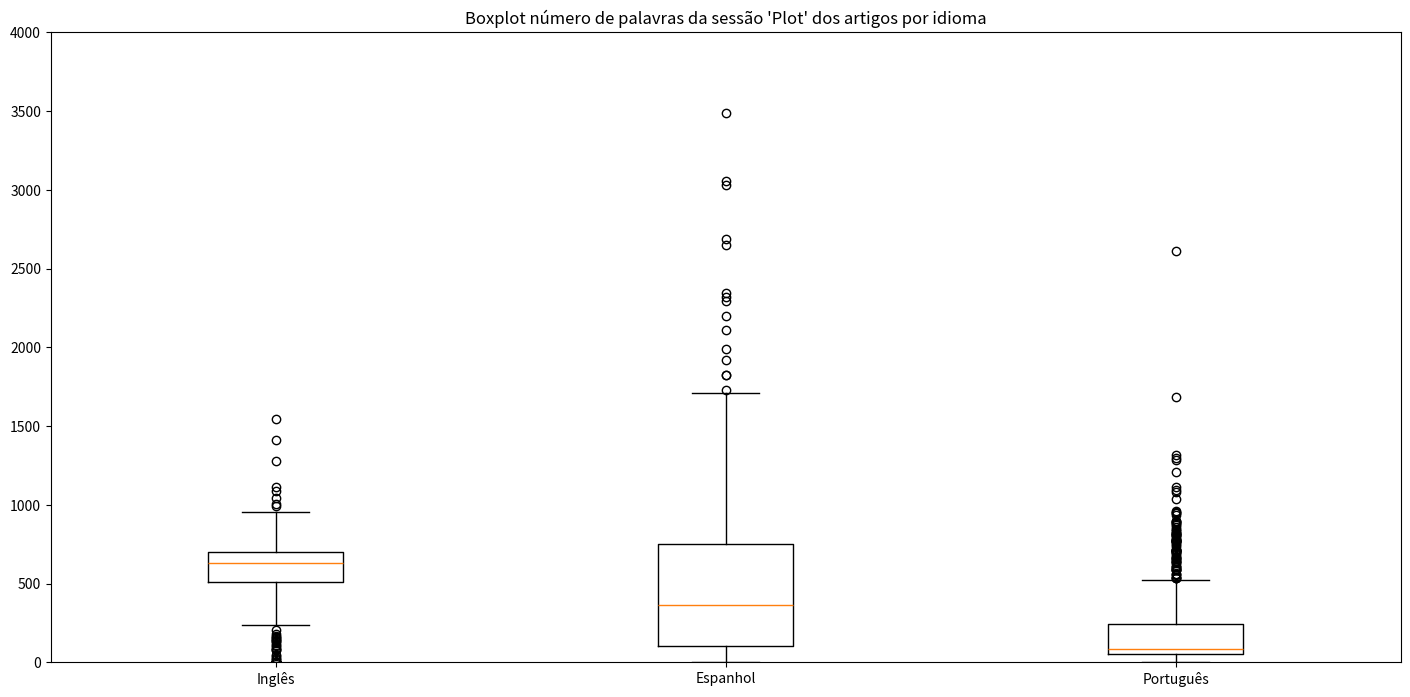

Python code for this plot:
import numpy as np
import matplotlib.pyplot as plt

# in_es = [(3, 0), (6, 0), (7, 0), (17, 0), (18, 0), (25, 0), (33, 4), (39, 1), (42, 0), (43, 1), (47, 2), (49, 1), (53, 4), (54, 2), (55, 0), (56, 0), (60, 4), (65, 0), (67, 2), (70, 0), (71, 1), (72, 0), (79, 0), (83, 2), (84, 2), (86, 4), (87, 6), (89, 0), (91, 1), (93, 2), (94, 1), (98, 1), (99, 0), (101, 5), (102, 1), (105, 0), (106, 1), (110, 1), (111, 2), (115, 0), (120, 0), (123, 3), (124, 1), (128, 0), (130, 0), (132, 2), (148, 0), (152, 7), (154, 0), (157, 0), (159, 1), (162, 0), (163, 1), (165, 1), (167, 0), (169, 1), (172, 2), (175, 1), (177, 5), (178, 1), (182, 0), (187, 0), (192, 4), (196, 0), (197, 0), (199, 0), (202, 3), (207, 0), (210, 0), (213, 0), (214, 0), (219, 0), (222, 0), (227, 5), (228, 0), (232, 6), (235, 1), (236, 0), (237, 1), (239, 0), (240, 1), (242, 0), (243, 2), (244, 0), (247, 2), (249, 1), (250, 0), (252, 0), (257, 6), (258, 0), (262, 0), (265, 1), (267, 0), (268, 4), (269, 1), (270, 0), (272, 6), (277, 0), (278, 3), (279, 2), (280, 0), (282, 0), (283, 3), (285, 1), (286, 5), (287, 3), (290, 3), (291, 1), (292, 3), (293, 0), (294, 0), (295, 1), (297, 3), (299, 2), (302, 2), (304, 0), (305, 7), (307, 3), (309, 0), (310, 5), (311, 1), (312, 0), (313, 4), (317, 0), (322, 2), (324, 1), (327, 4), (328, 0), (329, 0), (332, 3), (336, 0), (337, 0), (339, 0), (341, 1), (342, 2), (347, 2), (348, 1), (352, 5), (355, 2), (356, 4), (357, 0), (360, 0), (362, 0), (367, 9), (370, 2), (372, 0), (374, 3), (375, 1), (376, 1), (377, 2), (380, 1), (382, 0), (387, 0), (389, 1), (390, 1), (392, 4), (394, 1), (395, 2), (397, 3), (399, 1), (402, 4), (404, 0), (406, 0), (407, 3), (408, 1), (411, 0), (412, 0), (413, 0), (416, 1), (417, 0), (420, 1), (421, 0), (422, 4), (423, 1), (426, 0), (427, 3), (429, 0), (431, 5), (432, 0), (433, 1), (434, 1), (435, 1), (436, 4), (440, 0), (441, 5), (442, 0), (443, 1), (445, 1), (446, 6), (447, 0), (449, 1), (451, 4), (452, 1), (453, 1), (455, 4), (456, 1), (457, 3), (458, 1), (460, 0), (461, 2), (462, 3), (463, 0), (465, 5), (466, 1), (467, 0), (471, 2), (473, 1), (474, 0), (475, 0), (478, 2), (480, 0), (481, 3), (482, 0), (483, 3), (484, 2), (488, 1), (491, 1), (492, 2), (493, 0), (495, 0), (496, 0), (500, 3), (501, 0), (502, 1), (505, 1), (506, 0), (508, 0), (509, 1), (514, 0), (517, 4), (518, 0), (519, 0), (520, 0), (523, 1), (524, 1), (525, 1), (526, 0), (527, 0), (529, 0), (530, 0), (532, 0), (534, 0), (536, 0), (537, 0), (538, 0), (540, 0), (542, 1), (543, 3), (546, 0), (551, 0), (552, 0), (554, 0), (555, 0), (557, 1), (558, 0), (559, 1), (560, 0), (561, 2), (563, 1), (564, 1), (566, 1)]
# list_in_es = [item[1] for item in in_es]

# out_es = [(3, 1), (6, 1), (7, 1), (17, 1), (18, 3), (25, 1), (33, 0), (39, 1), (42, 2), (43, 0), (47, 2), (49, 0), (53, 1), (54, 2), (55, 1), (56, 1), (60, 1), (65, 1), (67, 3), (70, 1), (71, 0), (72, 2), (79, 4), (83, 2), (84, 0), (86, 0), (87, 0), (89, 6), (91, 0), (93, 1), (94, 0), (98, 0), (99, 1), (101, 7), (102, 0), (105, 2), (106, 0), (110, 1), (111, 1), (115, 2), (120, 1), (123, 0), (124, 0), (128, 3), (130, 1), (132, 0), (148, 1), (152, 0), (154, 3), (157, 1), (159, 0), (162, 1), (163, 1), (165, 0), (167, 1), (169, 0), (172, 1), (175, 0), (177, 1), (178, 0), (182, 1), (187, 1), (192, 0), (196, 2), (197, 4), (199, 1), (202, 0), (207, 2), (210, 1), (213, 1), (214, 1), (219, 1), (222, 1), (227, 2), (228, 1), (232, 0), (235, 0), (236, 2), (237, 1), (239, 1), (240, 0), (242, 1), (243, 0), (244, 1), (247, 0), (249, 0), (250, 1), (252, 2), (257, 0), (258, 2), (262, 4), (265, 0), (267, 2), (268, 2), (269, 1), (270, 1), (272, 2), (277, 3), (278, 0), (279, 1), (280, 3), (282, 2), (283, 1), (285, 1), (286, 0), (287, 1), (290, 5), (291, 0), (292, 2), (293, 1), (294, 1), (295, 0), (297, 2), (299, 1), (302, 2), (304, 1), (305, 0), (307, 3), (309, 1), (310, 4), (311, 0), (312, 1), (313, 4), (317, 1), (322, 1), (324, 0), (327, 2), (328, 3), (329, 1), (332, 1), (336, 1), (337, 2), (339, 1), (341, 0), (342, 1), (347, 2), (348, 2), (352, 1), (355, 1), (356, 0), (357, 2), (360, 1), (362, 1), (367, 3), (370, 0), (372, 3), (374, 0), (375, 0), (376, 5), (377, 1), (380, 1), (382, 1), (387, 2), (389, 0), (390, 0), (392, 1), (394, 1), (395, 4), (397, 2), (399, 1), (402, 3), (404, 1), (406, 1), (407, 1), (408, 0), (411, 3), (412, 1), (413, 1), (416, 0), (417, 3), (420, 2), (421, 1), (422, 0), (423, 0), (426, 4), (427, 0), (429, 1), (431, 5), (432, 1), (433, 0), (434, 0), (435, 0), (436, 2), (440, 1), (441, 3), (442, 1), (443, 0), (445, 0), (446, 3), (447, 2), (449, 1), (451, 3), (452, 0), (453, 3), (455, 4), (456, 2), (457, 3), (458, 1), (460, 1), (461, 0), (462, 1), (463, 3), (465, 4), (466, 0), (467, 2), (471, 0), (473, 1), (474, 1), (475, 3), (478, 1), (480, 2), (481, 4), (482, 1), (483, 3), (484, 2), (488, 0), (491, 1), (492, 2), (493, 1), (495, 1), (496, 3), (500, 1), (501, 1), (502, 0), (505, 0), (506, 1), (508, 2), (509, 0), (514, 2), (517, 0), (518, 2), (519, 1), (520, 3), (523, 1), (524, 0), (525, 1), (526, 1), (527, 1), (529, 2), (530, 1), (532, 1), (534, 2), (536, 6), (537, 1), (538, 2), (540, 1), (542, 0), (543, 0), (546, 1), (551, 2), (552, 1), (554, 4), (555, 2), (557, 2), (558, 1), (559, 0), (560, 1), (561, 0), (563, 0), (564, 3), (566, 0)]
# list_out_es = [item[1] for item in out_es]

# in_en = [(0, 3), (3, 4), (4, 0), (5, 0), (6, 1), (8, 5), (9, 2), (10, 0), (12, 1), (13, 5), (18, 8), (20, 1), (21, 2), (22, 0), (24, 0), (25, 0), (26, 3), (28, 1), (29, 0), (30, 2), (35, 0), (36, 8), (38, 2), (42, 1), (45, 3), (47, 0), (48, 4), (49, 1), (50, 2), (51, 1), (52, 0), (53, 4), (55, 1), (58, 0), (59, 1), (60, 2), (61, 1), (62, 0), (63, 2), (64, 6), (65, 1), (66, 1), (67, 2), (70, 1), (71, 2), (75, 1), (76, 3), (77, 1), (78, 1), (79, 1), (80, 0), (81, 0), (83, 0), (86, 4), (87, 3), (88, 1), (89, 1), (90, 29), (91, 1), (92, 1), (93, 1), (94, 7), (95, 2), (96, 0), (97, 2), (98, 14), (99, 2), (100, 6), (102, 2), (103, 6), (104, 2), (105, 1), (106, 1), (107, 1), (108, 1), (109, 1), (110, 0), (112, 17), (113, 1), (114, 1), (115, 3), (116, 8), (118, 1), (119, 1), (120, 1), (121, 1), (122, 1), (123, 2), (126, 3), (129, 8), (130, 2), (132, 1), (133, 2), (134, 1), (135, 0), (136, 2), (138, 0), (139, 3), (140, 2), (141, 3), (142, 1), (143, 1), (144, 1), (146, 0), (147, 2), (148, 1), (149, 6), (150, 2), (151, 0), (153, 1), (154, 0), (156, 1), (157, 1), (158, 1), (159, 2), (160, 0), (161, 1), (162, 5), (163, 0), (164, 0), (165, 1), (166, 1), (167, 2), (168, 8), (169, 1), (170, 10), (171, 0), (172, 0), (173, 2), (175, 2), (176, 3), (177, 5), (178, 3), (179, 3), (180, 1), (181, 3), (182, 1), (183, 4), (184, 2), (185, 2), (186, 1), (187, 0), (188, 3), (189, 1), (191, 0), (193, 3), (195, 2), (198, 0), (199, 1), (200, 3), (201, 2), (202, 3), (203, 8), (204, 2), (205, 0), (206, 1), (207, 3), (208, 3), (210, 0), (213, 12), (217, 2), (218, 5), (219, 3), (221, 1), (222, 0), (223, 4), (224, 0), (225, 2), (226, 0), (227, 0), (228, 16), (229, 3), (231, 3), (232, 3), (233, 1), (234, 1), (235, 5), (236, 2), (237, 0), (238, 7), (239, 11), (240, 3), (241, 5), (242, 0), (243, 9), (244, 5), (245, 0), (246, 1), (248, 6), (251, 1), (252, 0), (253, 1), (254, 6), (255, 0), (256, 3), (257, 0), (258, 3), (259, 4), (260, 3), (262, 4), (263, 1), (264, 0), (265, 7), (266, 1), (267, 5), (268, 3), (269, 4), (270, 1), (271, 3), (272, 5), (273, 5), (274, 2), (275, 1), (276, 2), (277, 0), (278, 26), (279, 6), (280, 1), (281, 1), (283, 2), (284, 5), (285, 0), (286, 0), (288, 9), (289, 2), (290, 7), (291, 1), (292, 2), (293, 0), (294, 3), (295, 2), (296, 8), (297, 10), (298, 5), (299, 0), (300, 1), (301, 3), (302, 14), (303, 5), (304, 0), (305, 5), (306, 15), (307, 5), (308, 3), (309, 3), (310, 4), (311, 4), (312, 1), (313, 1), (314, 3), (315, 8), (316, 1), (317, 1), (318, 3), (320, 7), (321, 12), (322, 1), (323, 4), (325, 2), (326, 6), (327, 4), (328, 3), (329, 11), (330, 0), (331, 1), (332, 1), (333, 5), (335, 1), (336, 1), (337, 2), (338, 3), (339, 4), (340, 2), (341, 3), (343, 3), (344, 5), (345, 0), (346, 0), (347, 1), (348, 7), (349, 2), (350, 5), (351, 3), (352, 1), (353, 5), (354, 1), (356, 0), (358, 4), (360, 2), (361, 0), (363, 2), (364, 6), (365, 1), (367, 3), (368, 6), (369, 0), (370, 1), (371, 4), (372, 9), (373, 8), (374, 5), (375, 2), (376, 1), (377, 0), (378, 6), (380, 2), (381, 1), (382, 1), (383, 0), (384, 2), (386, 3), (388, 5), (389, 3), (390, 10), (391, 2), (392, 3), (393, 3), (394, 2), (395, 1), (396, 2), (397, 2), (398, 3), (399, 3), (400, 2), (402, 0), (403, 28), (404, 2), (405, 3), (406, 3), (407, 7), (408, 5), (409, 1), (410, 2), (411, 14), (412, 1), (413, 2), (414, 1), (415, 1), (416, 3), (417, 4), (418, 5), (420, 6), (421, 2), (422, 2), (423, 4), (424, 2), (425, 4), (426, 4), (427, 9), (428, 3), (429, 3), (430, 1), (431, 4), (432, 3), (433, 11), (434, 1), (435, 0), (436, 2), (437, 0), (438, 1), (439, 0), (442, 4), (443, 4), (444, 3), (445, 1), (446, 4), (447, 6), (448, 2), (449, 2), (450, 1), (452, 4), (453, 1), (454, 2), (456, 7), (457, 6), (458, 0), (460, 2), (462, 12), (463, 15), (464, 0), (465, 1), (467, 4), (468, 1), (469, 4), (470, 0), (471, 0), (472, 4), (473, 2), (474, 3), (475, 1), (476, 0), (477, 10), (478, 5), (479, 3), (480, 0), (481, 7), (482, 2), (483, 0), (484, 0), (485, 3), (486, 2), (487, 2), (488, 1), (489, 0), (490, 0), (491, 8), (492, 1), (494, 5), (495, 0), (496, 3), (497, 2), (498, 2), (499, 5), (500, 2), (501, 0), (502, 1), (503, 7), (504, 0), (505, 0), (506, 1), (507, 2), (508, 3), (509, 3), (510, 2), (511, 3), (512, 1), (513, 2), (514, 2), (515, 1), (516, 3), (517, 2), (518, 2), (519, 1), (520, 2), (521, 1), (522, 1), (524, 7), (525, 1), (526, 1), (527, 1), (529, 1), (530, 4), (531, 1), (532, 1), (533, 6), (534, 1), (535, 2), (536, 3), (537, 3), (538, 2), (539, 0), (540, 4), (542, 4), (543, 0), (544, 0), (545, 0), (546, 2), (547, 7), (548, 1), (549, 1), (550, 7), (551, 1), (552, 1), (553, 1), (554, 4), (555, 0), (556, 0), (557, 0), (558, 1), (560, 0), (561, 0), (562, 0), (565, 1), (566, 2), (567, 2), (568, 1), (569, 0), (570, 4), (571, 0), (573, 3), (574, 1), (575, 2), (576, 7), (577, 4), (578, 2), (579, 3), (580, 1), (581, 0), (582, 4), (583, 0), (584, 3), (585, 1), (586, 0)]
# list_in_en = [item[1] for item in in_en]

# out_en = [(0, 1), (3, 1), (4, 1), (5, 1), (6, 0), (8, 6), (9, 1), (10, 2), (12, 0), (13, 3), (18, 1), (20, 0), (21, 1), (22, 1), (24, 2), (25, 1), (26, 1), (28, 0), (29, 1), (30, 1), (35, 1), (36, 1), (38, 1), (42, 0), (45, 1), (47, 1), (48, 4), (49, 1), (50, 0), (51, 3), (52, 1), (53, 1), (55, 0), (58, 1), (59, 0), (60, 4), (61, 1), (62, 1), (63, 2), (64, 3), (65, 1), (66, 4), (67, 0), (70, 1), (71, 3), (75, 1), (76, 8), (77, 0), (78, 0), (79, 3), (80, 2), (81, 1), (83, 1), (86, 1), (87, 1), (88, 2), (89, 1), (90, 11), (91, 2), (92, 2), (93, 3), (94, 7), (95, 1), (96, 1), (97, 1), (98, 1), (99, 2), (100, 1), (102, 1), (103, 2), (104, 1), (105, 1), (106, 1), (107, 2), (108, 0), (109, 3), (110, 3), (112, 16), (113, 2), (114, 0), (115, 5), (116, 0), (118, 0), (119, 0), (120, 1), (121, 0), (122, 0), (123, 2), (126, 2), (129, 6), (130, 0), (132, 0), (133, 1), (134, 0), (135, 2), (136, 1), (138, 2), (139, 0), (140, 14), (141, 2), (142, 0), (143, 0), (144, 3), (146, 2), (147, 1), (148, 2), (149, 1), (150, 2), (151, 6), (153, 1), (154, 1), (156, 0), (157, 0), (158, 0), (159, 3), (160, 1), (161, 1), (162, 3), (163, 1), (164, 1), (165, 0), (166, 0), (167, 1), (168, 6), (169, 2), (170, 8), (171, 1), (172, 1), (173, 0), (175, 2), (176, 3), (177, 3), (178, 8), (179, 1), (180, 1), (181, 2), (182, 2), (183, 1), (184, 3), (185, 1), (186, 4), (187, 4), (188, 0), (189, 0), (191, 4), (193, 2), (195, 0), (198, 4), (199, 0), (200, 1), (201, 1), (202, 13), (203, 0), (204, 3), (205, 1), (206, 1), (207, 0), (208, 5), (210, 1), (213, 8), (217, 0), (218, 3), (219, 1), (221, 2), (222, 2), (223, 2), (224, 1), (225, 3), (226, 2), (227, 1), (228, 6), (229, 2), (231, 2), (232, 0), (233, 2), (234, 0), (235, 5), (236, 4), (237, 1), (238, 0), (239, 0), (240, 5), (241, 2), (242, 1), (243, 5), (244, 4), (245, 1), (246, 0), (248, 1), (251, 6), (252, 1), (253, 1), (254, 3), (255, 1), (256, 1), (257, 3), (258, 11), (259, 5), (260, 3), (262, 0), (263, 0), (264, 1), (265, 2), (266, 2), (267, 4), (268, 2), (269, 3), (270, 6), (271, 3), (272, 4), (273, 2), (274, 2), (275, 0), (276, 0), (277, 3), (278, 10), (279, 1), (280, 0), (281, 0), (283, 1), (284, 3), (285, 4), (286, 9), (288, 4), (289, 3), (290, 1), (291, 0), (292, 2), (293, 4), (294, 3), (295, 3), (296, 9), (297, 9), (298, 3), (299, 10), (300, 0), (301, 4), (302, 4), (303, 7), (304, 3), (305, 0), (306, 16), (307, 1), (308, 13), (309, 4), (310, 2), (311, 1), (312, 2), (313, 0), (314, 3), (315, 8), (316, 0), (317, 0), (318, 0), (320, 1), (321, 6), (322, 0), (323, 4), (325, 3), (326, 10), (327, 6), (328, 3), (329, 7), (330, 1), (331, 1), (332, 0), (333, 1), (335, 1), (336, 2), (337, 4), (338, 7), (339, 2), (340, 5), (341, 2), (343, 0), (344, 3), (345, 1), (346, 2), (347, 0), (348, 4), (349, 0), (350, 4), (351, 0), (352, 3), (353, 3), (354, 1), (356, 1), (358, 2), (360, 3), (361, 4), (363, 6), (364, 4), (365, 1), (367, 1), (368, 6), (369, 1), (370, 1), (371, 3), (372, 7), (373, 4), (374, 6), (375, 3), (376, 6), (377, 2), (378, 6), (380, 1), (381, 3), (382, 0), (383, 3), (384, 3), (386, 1), (388, 5), (389, 0), (390, 17), (391, 4), (392, 8), (393, 5), (394, 6), (395, 0), (396, 0), (397, 4), (398, 3), (399, 0), (400, 6), (402, 1), (403, 13), (404, 4), (405, 4), (406, 1), (407, 3), (408, 5), (409, 1), (410, 2), (411, 11), (412, 3), (413, 9), (414, 0), (415, 1), (416, 1), (417, 2), (418, 2), (420, 1), (421, 1), (422, 2), (423, 5), (424, 2), (425, 12), (426, 4), (427, 5), (428, 6), (429, 2), (430, 0), (431, 3), (432, 3), (433, 7), (434, 0), (435, 2), (436, 2), (437, 1), (438, 3), (439, 2), (442, 8), (443, 7), (444, 0), (445, 1), (446, 0), (447, 4), (448, 1), (449, 0), (450, 1), (452, 11), (453, 1), (454, 1), (456, 15), (457, 6), (458, 2), (460, 0), (462, 10), (463, 9), (464, 2), (465, 6), (467, 6), (468, 0), (469, 5), (470, 3), (471, 2), (472, 3), (473, 5), (474, 6), (475, 0), (476, 2), (477, 6), (478, 5), (479, 2), (480, 1), (481, 3), (482, 0), (483, 2), (484, 2), (485, 0), (486, 1), (487, 1), (488, 0), (489, 3), (490, 4), (491, 4), (492, 0), (494, 4), (495, 4), (496, 3), (497, 4), (498, 2), (499, 2), (500, 6), (501, 1), (502, 2), (503, 7), (504, 1), (505, 1), (506, 0), (507, 4), (508, 4), (509, 13), (510, 1), (511, 5), (512, 6), (513, 0), (514, 1), (515, 1), (516, 3), (517, 3), (518, 2), (519, 0), (520, 0), (521, 3), (522, 4), (524, 4), (525, 0), (526, 0), (527, 3), (529, 3), (530, 8), (531, 0), (532, 1), (533, 3), (534, 9), (535, 3), (536, 6), (537, 0), (538, 3), (539, 2), (540, 2), (542, 1), (543, 3), (544, 1), (545, 3), (546, 2), (547, 2), (548, 1), (549, 0), (550, 8), (551, 1), (552, 9), (553, 5), (554, 8), (555, 2), (556, 1), (557, 2), (558, 7), (560, 1), (561, 3), (562, 2), (565, 0), (566, 0), (567, 5), (568, 3), (569, 4), (570, 4), (571, 4), (573, 2), (574, 1), (575, 3), (576, 7), (577, 12), (578, 3), (579, 3), (580, 1), (581, 3), (582, 16), (583, 15), (584, 3), (585, 2), (586, 1)]
# list_out_en = [item[1] for item in out_en]

# in_pt = [(0, 2), (3, 1), (8, 2), (10, 1), (12, 1), (13, 3), (14, 0), (18, 3), (20, 0), (25, 0), (28, 1), (35, 2), (41, 0), (47, 1), (48, 1), (49, 0), (50, 1), (58, 2), (59, 1), (63, 1), (65, 1), (67, 0), (69, 0), (71, 3), (74, 0), (78, 2), (80, 1), (82, 0), (86, 4), (87, 0), (88, 0), (89, 16), (90, 2), (91, 0), (93, 3), (94, 0), (96, 0), (97, 4), (99, 1), (100, 1), (101, 1), (102, 1), (103, 0), (105, 1), (110, 1), (111, 4), (112, 1), (113, 0), (114, 1), (118, 1), (124, 0), (125, 0), (128, 2), (130, 0), (132, 1), (135, 2), (137, 1), (140, 1), (141, 0), (142, 1), (143, 2), (146, 0), (148, 1), (149, 0), (150, 0), (151, 1), (158, 0), (159, 0), (160, 2), (161, 1), (162, 0), (166, 1), (167, 4), (169, 1), (175, 1), (177, 1), (178, 1), (183, 1), (184, 2), (185, 1), (187, 1), (192, 2), (201, 0), (202, 2), (203, 2), (207, 1), (212, 2), (216, 1), (217, 1), (222, 2), (224, 0), (227, 0), (228, 2), (230, 0), (232, 1), (234, 0), (237, 3), (238, 2), (239, 1), (240, 1), (242, 3), (250, 1), (253, 1), (255, 1), (256, 0), (257, 2), (258, 2), (259, 0), (262, 1), (265, 0), (266, 1), (271, 1), (272, 1), (273, 0), (277, 9), (278, 0), (279, 1), (282, 1), (283, 3), (287, 4), (288, 0), (289, 1), (292, 0), (293, 1), (295, 0), (297, 1), (301, 6), (302, 1), (303, 0), (305, 0), (306, 1), (307, 2), (308, 0), (313, 2), (314, 2), (317, 1), (319, 1), (320, 5), (322, 2), (325, 1), (326, 1), (327, 1), (328, 0), (337, 0), (342, 3), (344, 0), (346, 2), (347, 1), (349, 1), (351, 0), (362, 0), (363, 1), (364, 1), (367, 2), (369, 0), (370, 2), (371, 4), (372, 0), (373, 1), (375, 1), (377, 0), (382, 3), (387, 4), (389, 2), (390, 2), (391, 1), (392, 1), (393, 1), (394, 0), (398, 1), (402, 2), (406, 0), (407, 2), (410, 4), (411, 0), (412, 0), (413, 1), (414, 0), (415, 1), (416, 2), (417, 1), (420, 0), (421, 1), (423, 1), (425, 2), (426, 1), (427, 0), (430, 0), (431, 2), (432, 5), (441, 1), (442, 0), (445, 2), (446, 2), (447, 1), (449, 2), (450, 1), (451, 0), (453, 1), (455, 1), (456, 2), (457, 0), (458, 1), (461, 4), (462, 7), (466, 1), (468, 2), (470, 1), (471, 0), (472, 2), (473, 1), (475, 0), (476, 2), (477, 2), (478, 2), (480, 1), (482, 1), (484, 2), (490, 2), (493, 1), (495, 1), (496, 1), (497, 0), (498, 1), (502, 3), (503, 0), (506, 1), (513, 2), (514, 1), (516, 1), (517, 0), (520, 1), (523, 2), (524, 1), (526, 0), (529, 3), (530, 1), (531, 1), (534, 1), (535, 1), (536, 2), (537, 1), (538, 0), (541, 1), (542, 1), (543, 0), (544, 0), (547, 1), (549, 1), (551, 0), (552, 1), (553, 2), (554, 0), (556, 0), (561, 0), (566, 0), (570, 0), (575, 1), (576, 1), (577, 1), (578, 0), (581, 0)]
# list_in_pt = [item[1] for item in in_pt]

# out_pt = [(0, 1), (3, 1), (8, 0), (10, 0), (12, 0), (13, 0), (14, 1), (18, 1), (20, 1), (25, 1), (28, 0), (35, 0), (41, 1), (47, 0), (48, 1), (49, 1), (50, 0), (58, 0), (59, 0), (63, 0), (65, 0), (67, 3), (69, 1), (71, 0), (74, 1), (78, 1), (80, 0), (82, 1), (86, 1), (87, 1), (88, 1), (89, 12), (90, 2), (91, 1), (93, 0), (94, 2), (96, 1), (97, 1), (99, 0), (100, 1), (101, 0), (102, 0), (103, 1), (105, 1), (110, 0), (111, 0), (112, 0), (113, 1), (114, 5), (118, 0), (124, 1), (125, 2), (128, 0), (130, 1), (132, 1), (135, 0), (137, 1), (140, 0), (141, 1), (142, 1), (143, 0), (146, 1), (148, 0), (149, 1), (150, 4), (151, 0), (158, 4), (159, 1), (160, 0), (161, 0), (162, 1), (166, 0), (167, 7), (169, 0), (175, 1), (177, 0), (178, 0), (183, 0), (184, 0), (185, 1), (187, 0), (192, 0), (201, 1), (202, 0), (203, 0), (207, 1), (212, 4), (216, 0), (217, 0), (222, 1), (224, 1), (227, 5), (228, 0), (230, 1), (232, 0), (234, 1), (237, 0), (238, 0), (239, 0), (240, 1), (242, 2), (250, 0), (253, 0), (255, 0), (256, 1), (257, 0), (258, 5), (259, 2), (262, 0), (265, 1), (266, 0), (271, 0), (272, 1), (273, 1), (277, 9), (278, 1), (279, 0), (282, 0), (283, 0), (287, 2), (288, 1), (289, 0), (292, 1), (293, 0), (295, 5), (297, 1), (301, 0), (302, 0), (303, 2), (305, 4), (306, 0), (307, 0), (308, 1), (313, 0), (314, 7), (317, 0), (319, 1), (320, 3), (322, 0), (325, 2), (326, 0), (327, 0), (328, 4), (337, 1), (342, 0), (344, 1), (346, 0), (347, 2), (349, 0), (351, 1), (362, 4), (363, 0), (364, 1), (367, 0), (369, 1), (370, 0), (371, 0), (372, 2), (373, 6), (375, 0), (377, 5), (382, 2), (387, 1), (389, 4), (390, 0), (391, 8), (392, 0), (393, 3), (394, 2), (398, 0), (402, 4), (406, 1), (407, 0), (410, 0), (411, 1), (412, 7), (413, 0), (414, 1), (415, 0), (416, 0), (417, 1), (420, 1), (421, 0), (423, 0), (425, 0), (426, 0), (427, 2), (430, 2), (431, 0), (432, 1), (441, 0), (442, 1), (445, 0), (446, 0), (447, 0), (449, 0), (450, 0), (451, 2), (453, 0), (455, 0), (456, 0), (457, 3), (458, 0), (461, 0), (462, 1), (466, 0), (468, 3), (470, 0), (471, 13), (472, 2), (473, 1), (475, 1), (476, 0), (477, 6), (478, 0), (480, 2), (482, 0), (484, 0), (490, 2), (493, 2), (495, 1), (496, 2), (497, 1), (498, 0), (502, 1), (503, 1), (506, 3), (513, 0), (514, 0), (516, 0), (517, 1), (520, 0), (523, 2), (524, 0), (526, 4), (529, 6), (530, 0), (531, 0), (534, 1), (535, 7), (536, 0), (537, 0), (538, 1), (541, 0), (542, 1), (543, 1), (544, 6), (547, 1), (549, 5), (551, 7), (552, 0), (553, 3), (554, 1), (556, 2), (561, 2), (566, 1), (570, 1), (575, 3), (576, 1), (577, 1), (578, 3), (581, 1)]
# list_out_pt = [item[1] for item in out_pt]

length_articles_english = [6629, 2556, 2496, 2134, 19930, 6869, 2069, 5375, 2963, 2705, 1810, 7558, 5752, 6408, 1929, 2776, 4251, 5023, 874, 6026, 2626, 4710, 3102, 2234, 1581, 1590, 1601, 2791, 3842, 2578, 4276, 3712, 2085, 3148, 5121, 5464, 3802, 3140, 7195, 2579, 6494, 3649, 1411, 4530, 2153, 3375, 11270, 3727, 6649, 2776, 2790, 1061, 2450, 4473, 4111, 1377, 4928, 3704, 8522, 10336, 5692, 4250, 10707, 2234, 1624, 3687, 3038, 2774, 2971, 7372, 5224, 2084, 6449, 1900, 3221, 3579, 2908, 8289, 5221, 2415, 2673, 7159, 3833, 1679, 3076, 3099, 1813, 3992, 1965, 7575, 5767, 1330, 8736, 6693, 5391, 4517, 15137, 5462, 10612, 4567, 4602, 3687, 4159, 8210, 2849, 9886, 6383, 2737, 2597, 3043, 1643, 7436, 2802, 2818, 1478, 10011, 3569, 4914, 3447, 4875, 1487, 2010, 9131, 2627, 1629, 3240, 3283, 3298, 1859, 7109, 7528, 955, 2846, 2361, 2845, 2069, 2755, 4224, 3229, 3130, 3169, 7298, 4425, 2319, 6205, 2665, 4877, 3279, 3164, 5329, 2655, 4371, 8424, 5133, 3370, 5096, 2753, 3988, 3603, 4213, 3032, 3318, 1648, 1116, 6178, 4368, 12160, 3584, 1296, 13247, 2691, 4057, 1468, 2567, 3586, 4847, 4479, 4620, 2429, 1751, 2189, 3201, 2944, 1925, 3246, 4673, 5908, 3275, 3207, 4618, 2838, 1056, 4160, 3304, 880, 3215, 10475, 3567, 6313, 3260, 5139, 1919, 9771, 4312, 3990, 2900, 9001, 1203, 1694, 1625, 7328, 3092, 11724, 3950, 4128, 3201, 8596, 2007, 20379, 2399, 6520, 2833, 6400, 9647, 6441, 3353, 4269, 1278, 5288, 7223, 1584, 3877, 2102, 11610, 3796, 7484, 5123, 1864, 4038, 2025, 16059, 4912, 3618, 4127, 2165, 1481, 2390, 2504, 5374, 2020, 3206, 2017, 2978, 9662, 11510, 11946, 3618, 4719, 2064, 1875, 4230, 2975, 3326, 3216, 2704, 5226, 6160, 2535, 5391, 6271, 2101, 3057, 5912, 3197, 3297, 5673, 1528, 2323, 2366, 3167, 5115, 2250, 4775, 3888, 1373, 17704, 2117, 5369, 8943, 4140, 7252, 2087, 16137, 6414, 2801, 5230, 2266, 4067, 2712, 3017, 2093, 9095, 2224, 5085, 4440, 9450, 3737, 2907, 3499, 3164, 5579, 2395, 3083, 8012, 2556, 3107, 5794, 3028, 4403, 6911, 11278, 3629, 4130, 1641, 4434, 2029, 3850, 2081, 5445, 4065, 8089, 3514, 4661, 4093, 3892, 4121, 3680, 1464, 4009, 5430, 8289, 3045, 2499, 3051, 1590, 3077, 4462, 10852, 1635, 7603, 2014, 2637, 10035, 2111, 2136, 9269, 3022, 3007, 8833, 3049, 3927, 2941, 9583, 3206, 5721, 5530, 2085, 5852, 3859, 2581, 1105, 3995, 2459, 3639, 4606, 6670, 4749, 1276, 15116, 2498, 5541, 2756, 4821, 7786, 4041, 5517, 5563, 22057, 4743, 2628, 5583, 5459, 4791, 13710, 1417, 10137, 7494, 2000, 6883, 15380, 8918, 3246, 1901, 3649, 3252, 4320, 1819, 5973, 4045, 3500, 3407, 6345, 2794, 2278, 5402, 5135, 3738, 3773, 2922, 2803, 12291, 4882, 4049, 4756, 2235, 1699, 4321, 5214, 7991, 10677, 1294, 6444, 4982, 5620, 4158, 3071, 2204, 4497, 4277, 7101, 2617, 2585, 3409, 4682, 2017, 5911, 1225, 3758, 2164, 1668, 3307, 2875, 4350, 625, 4164, 1926, 2916, 7042, 5459, 9221, 3226, 954, 2201, 4988, 5043, 3684, 5258, 14996, 14699, 2667, 3484, 11322, 4106, 6321, 1413, 1984, 1409, 2684, 2111, 5242, 3849, 8382, 2620, 3824, 5984, 6467, 6634, 13661, 6814, 2740, 6908, 1036, 1041, 8154, 1935, 1794, 7690, 3020, 7272, 6877, 6771, 1497, 4727, 8307, 6388, 11361, 2896, 3390, 5920, 3142, 2429, 5066, 2435, 3775, 2507, 5016, 3340, 6436, 1094, 7528, 6716, 5019, 6075, 2844, 2614, 2079, 961, 2256, 4088, 3145, 1618, 3981, 1893, 7886, 1584, 3419, 3497, 6987, 9221, 5113, 2437, 2529, 2748, 2606, 1562, 10776, 4529, 3344, 1539, 5220, 12435, 6547, 9671, 10131, 3304, 2270, 3302, 4480, 2134, 2265, 2156, 6660, 3071, 2039, 3819, 8272, 5528, 12269, 2000, 1658, 5310, 939, 561, 2178, 4066, 1143, 3015, 2375, 3410, 1787, 10908, 3591, 6805, 2643, 5275, 3633, 2361]
length_articles_portuguese = [850, 1073, 719, 1914, 1087, 1135, 6071, 421, 1769, 1579, 4775, 822, 1206, 2335, 559, 2491, 787, 2180, 464, 595, 1386, 509, 1307, 969, 1275, 545, 1669, 669, 2718, 628, 379, 580, 423, 2621, 805, 1182, 299, 454, 1047, 448, 501, 1136, 775, 261, 812, 15731, 3619, 565, 592, 376, 9376, 949, 549, 2064, 554, 1467, 681, 311, 2706, 1092, 1186, 884, 452, 1067, 411, 529, 828, 918, 2169, 2682, 1467, 774, 703, 528, 3764, 618, 917, 485, 409, 422, 361, 696, 1499, 1151, 488, 1345, 1039, 640, 374, 3631, 842, 3620, 1153, 719, 10567, 4005, 5267, 1431, 505, 3371, 393, 1478, 497, 1602, 5510, 1205, 836, 541, 4262, 1343, 552, 1619, 2297, 893, 15087, 2383, 1370, 761, 6513, 435, 523, 215, 580, 720, 1929, 925, 604, 460, 981, 358, 1769, 1361, 551, 929, 2046, 1848, 536, 368, 716, 3850, 870, 784, 318, 3313, 7822, 425, 526, 1319, 527, 1143, 1944, 581, 553, 319, 547, 603, 698, 5896, 375, 4934, 1771, 506, 913, 408, 662, 752, 546, 2091, 756, 508, 552, 313, 1060, 695, 207, 9911, 3449, 812, 948, 778, 560, 305, 653, 3022, 2693, 232, 759, 3494, 616, 997, 3021, 570, 358, 740, 650, 810, 859, 544, 637, 347, 815, 501, 4183, 927, 1009, 546, 1125, 295, 878, 220, 4971, 552, 311, 1003, 907, 1355, 664, 3912, 2607, 2879, 12610, 609, 1758, 2195, 1262, 3378, 3038, 2251, 501, 3998, 1286, 459, 413, 2972, 1317, 2565, 631, 2513, 717, 7766, 551, 1121, 1283, 452, 405, 1597, 814, 486, 419, 400, 380, 1246, 265, 1413, 3108, 853, 5422, 378, 503, 485, 349, 393, 1388, 9002, 4109, 1080, 1655, 1508, 1153, 445, 596, 422, 1891, 329, 470, 2099, 569, 2329, 786, 412, 890, 11848, 893, 437, 4290, 569, 347, 1774, 326, 494, 546, 556, 480, 2274, 16901, 8419, 463, 482, 851, 953, 1175, 4170, 851, 454, 375, 680, 230, 1113, 9779, 580, 328, 2505, 2663, 304, 1216, 1266, 1310, 745, 2045, 1313, 3239, 503, 492, 1287, 794, 853, 1519, 2608, 514, 2050, 1455, 1037, 408, 1432, 447, 558, 2387, 605, 684, 1332, 154, 1144, 1159, 1281, 6962, 251, 1083, 1294, 840, 479, 608, 779, 815, 3999, 659, 442, 1416, 297, 4381, 2734, 3826, 371, 603, 2170, 1632, 2153, 602, 176, 1084, 1505, 610, 205, 473, 859, 397, 620, 868, 715, 3340, 1220, 740, 1294, 1922, 1049, 5756, 275, 882, 8765, 1177, 385, 568, 1352, 619, 4094, 3755, 539, 694, 559, 846, 410, 1441, 2388, 570, 481, 766, 7832, 1035, 1351, 8628, 2661, 1308, 727, 600, 1803, 342, 705, 537, 912, 435, 237, 1491, 1523, 729, 584, 1219, 873, 1263, 2674, 3421, 857, 1269, 2535, 1310, 937, 1958, 287, 555, 283, 806, 3597, 434, 6879, 309, 710, 690, 269, 1282, 1124, 541, 355, 392, 7265, 916, 4820, 327, 1601, 435, 239, 478, 1460, 1073, 1361, 616, 1030, 400, 13728, 3813, 907, 3852, 637, 646, 803, 776, 557, 1267, 2953, 11392, 2796, 861, 575, 1278, 585, 326, 1660, 1007, 4221, 705, 462, 1330, 1037, 1665, 540, 826, 3167, 1090, 1304, 1593, 579, 2103, 4245, 1958, 371, 559, 1157, 422, 1471, 293, 1846, 481, 2723, 832, 2827, 482, 325, 3473, 1249, 233, 2286, 432, 833, 2011, 405, 248, 250, 1659, 423, 183, 361, 1317, 4471, 110, 459, 470, 3519, 399, 707, 1352, 604, 528, 2654, 750, 1415, 436, 885, 584, 1508, 2234, 976, 211, 658, 318, 616, 677, 3311, 803, 1024, 2560, 3883, 925, 5449, 433, 662, 888, 2603, 1828, 532, 2850, 865, 3124, 1348, 356, 4164, 654, 926, 362, 2599, 1305, 1499, 1558, 686, 283, 454, 705, 1167, 1858, 247, 554]
length_articles_spanish = [1127, 551, 1188, 684, 773, 7834, 4016, 203, 981, 3290, 263, 1951, 819, 8105, 1850, 268, 905, 734, 1326, 1751, 992, 269, 2047, 5334, 515, 2719, 1320, 1575, 957, 678, 1507, 2351, 1044, 949, 674, 4837, 1147, 282, 770, 3928, 404, 515, 656, 2253, 840, 1997, 460, 3927, 1719, 878, 4220, 593, 1247, 8260, 11270, 522, 6950, 659, 1402, 483, 256, 1111, 2893, 223, 340, 915, 2702, 376, 417, 1449, 2653, 467, 2608, 247, 1589, 596, 252, 1436, 980, 1579, 813, 604, 453, 2014, 395, 1364, 601, 2913, 990, 2064, 1889, 3512, 704, 607, 377, 3778, 460, 2475, 191, 1822, 2394, 1619, 2075, 2893, 1728, 3370, 958, 2260, 4282, 1775, 1525, 557, 516, 2989, 12430, 1038, 2952, 763, 1729, 531, 578, 393, 241, 1513, 9131, 2016, 2104, 11066, 2451, 2882, 2398, 4807, 2745, 507, 316, 1096, 355, 771, 781, 1878, 3123, 1754, 400, 3207, 1162, 755, 502, 1481, 1289, 1036, 643, 3918, 756, 4229, 576, 542, 505, 216, 1463, 827, 1383, 3912, 2349, 960, 2265, 887, 809, 1188, 5584, 2228, 1256, 2124, 1387, 336, 1370, 235, 2734, 752, 1850, 4225, 1659, 502, 2075, 6967, 736, 351, 6246, 776, 732, 2159, 333, 760, 1231, 1107, 440, 403, 5572, 1262, 477, 1629, 4973, 1712, 2528, 699, 839, 2263, 885, 2981, 1542, 361, 10528, 876, 425, 1380, 1693, 2874, 343, 1519, 1285, 309, 5941, 487, 6406, 16572, 3017, 999, 713, 2101, 1604, 815, 770, 1712, 3769, 649, 717, 1361, 357, 4780, 537, 944, 1880, 1154, 11655, 1610, 1348, 1216, 905, 1171, 1398, 5185, 945, 2255, 470, 1362, 2982, 3770, 5884, 200, 3735, 1390, 397, 1071, 3496, 322, 798, 5830, 1540, 330, 570, 1964, 1546, 2441, 424, 493, 232, 2182, 1648, 582, 2667, 388, 1480, 608, 12695, 1679, 9524, 397, 392, 462, 709, 742, 4834, 378, 1104, 1960, 959, 322, 1833, 978, 1735, 1120, 812, 2621, 606, 3370, 1542, 515, 747, 426, 424, 3662, 1908, 968, 4189, 2086, 2739, 1311, 1052, 1926, 1745, 877, 1188, 697, 1305, 424, 699, 864, 370, 601, 2213, 4337, 1125, 1023, 1659, 3817, 3218, 1196, 4610, 4037, 1160, 1489, 3972, 504, 1841, 9373, 19587, 1568, 1141, 537, 1473, 297, 7732, 6164, 2149, 4917, 271, 1836, 1477, 3498, 915, 1456, 1251, 444, 330, 8007, 1864, 333, 191, 394, 1455, 930, 1461, 2495, 2222, 573, 6356, 595, 1894, 2963, 6466, 2013, 1152, 1226, 947, 774, 737, 373, 578, 1984, 2355, 1524, 2699, 2974, 3118, 347, 2274, 2376, 2800, 1596, 1063, 8679, 1265, 2313, 1582, 7750, 498, 2082, 316, 1148, 547, 216, 6649, 1, 396, 702, 1502, 292, 2543, 1622, 1297, 481, 378, 1143, 2982, 1322, 340, 1006, 934, 1084, 746, 3798, 2091, 2146, 394, 788, 4045, 1205, 558, 7318, 1072, 955, 1171, 793, 2445, 1491, 1313, 1020, 1247, 4007, 1960, 346, 1681, 1344, 522, 200, 376, 3734, 1365, 228, 1788, 1085, 5854, 652, 3008, 3274, 402, 342, 2391, 1920, 6752, 544, 2057, 423, 633, 1287, 1391, 1002, 570, 1332, 5692, 164, 480, 404, 298, 1714, 2741, 1163, 3989, 2193, 6373, 5861, 755, 657, 444, 1491, 524, 2122, 1370, 438, 684, 1433, 511, 256, 2953, 1530, 2194, 1169, 688, 1166, 476, 7111, 5336, 1049, 1885, 894, 3659, 2794, 2484, 683, 1790, 453, 2225, 3986, 4006, 9412, 1092, 1505, 1682, 961, 825, 1131, 712, 506, 5420, 2554, 2765, 10081, 2726, 16564, 1065, 1706, 3736, 394, 2261, 1846, 767, 387, 402, 3649, 1029, 3539, 4767, 3976, 1078, 528, 1641, 316, 598, 705, 1946, 10377, 2110, 1507, 623, 2383, 6894, 1588, 1527, 627, 897, 12104, 467, 1200]

length_plots_english = [627, 673, 439, 700, 667, 470, 1, 1, 586, 700, 575, 657, 681, 527, 848, 669, 596, 645, 49, 903, 705, 625, 558, 831, 396, 635, 682, 89, 699, 615, 654, 705, 554, 467, 991, 17, 686, 686, 631, 423, 893, 518, 568, 699, 701, 610, 710, 675, 567, 1, 926, 537, 153, 648, 941, 657, 450, 642, 677, 692, 676, 669, 617, 673, 638, 365, 326, 395, 637, 475, 695, 633, 703, 558, 748, 706, 538, 686, 293, 607, 699, 411, 720, 572, 553, 632, 642, 625, 611, 609, 957, 677, 599, 384, 548, 615, 667, 452, 564, 741, 714, 400, 757, 495, 662, 666, 559, 706, 714, 649, 448, 693, 441, 571, 590, 432, 649, 606, 940, 606, 690, 683, 352, 628, 727, 586, 517, 569, 715, 761, 488, 707, 633, 159, 394, 564, 493, 483, 613, 940, 547, 488, 431, 681, 897, 692, 355, 681, 690, 599, 854, 290, 499, 611, 940, 1, 579, 440, 489, 560, 712, 558, 579, 698, 399, 680, 702, 656, 764, 297, 579, 854, 683, 383, 502, 476, 670, 647, 709, 791, 551, 732, 625, 433, 601, 612, 715, 567, 716, 773, 562, 695, 357, 30, 629, 487, 180, 604, 1, 309, 554, 626, 687, 497, 684, 593, 78, 418, 659, 84, 640, 412, 647, 253, 715, 798, 697, 351, 625, 666, 633, 660, 654, 477, 650, 700, 611, 563, 655, 276, 675, 701, 101, 874, 669, 478, 560, 704, 1, 492, 654, 594, 675, 418, 438, 490, 459, 520, 376, 676, 751, 782, 410, 512, 454, 700, 670, 574, 881, 619, 132, 730, 348, 606, 746, 441, 749, 765, 603, 759, 738, 614, 634, 939, 697, 609, 687, 704, 679, 306, 551, 683, 583, 550, 417, 682, 604, 698, 673, 665, 687, 571, 564, 700, 545, 590, 455, 706, 237, 527, 626, 723, 760, 792, 678, 729, 566, 685, 745, 537, 825, 685, 868, 415, 509, 526, 619, 703, 567, 638, 781, 632, 704, 140, 678, 598, 596, 1006, 743, 661, 534, 644, 562, 631, 647, 689, 492, 453, 302, 804, 634, 549, 918, 727, 359, 476, 477, 754, 776, 494, 800, 798, 1409, 1089, 501, 634, 696, 698, 649, 658, 709, 728, 534, 761, 849, 830, 619, 690, 618, 1, 638, 391, 653, 665, 700, 653, 549, 465, 252, 536, 428, 879, 456, 1, 674, 645, 688, 474, 603, 555, 1277, 614, 642, 656, 695, 79, 654, 798, 628, 585, 553, 685, 569, 700, 608, 693, 643, 526, 674, 22, 772, 451, 427, 442, 385, 690, 696, 669, 713, 694, 664, 635, 700, 617, 693, 505, 623, 516, 519, 661, 767, 728, 753, 711, 659, 461, 729, 614, 745, 698, 516, 539, 645, 267, 665, 270, 292, 779, 338, 603, 713, 663, 1, 632, 150, 631, 719, 689, 855, 674, 531, 642, 631, 642, 721, 477, 1, 783, 907, 689, 510, 610, 467, 408, 517, 447, 692, 477, 844, 633, 715, 315, 898, 613, 646, 613, 699, 722, 331, 111, 684, 683, 414, 699, 1, 562, 788, 446, 630, 682, 688, 558, 707, 491, 798, 202, 444, 724, 492, 540, 668, 599, 658, 678, 636, 239, 704, 399, 694, 677, 586, 169, 769, 638, 1111, 618, 485, 459, 326, 1, 695, 535, 910, 783, 800, 567, 440, 661, 478, 393, 777, 681, 748, 572, 318, 623, 641, 621, 667, 572, 596, 627, 445, 717, 404, 711, 418, 565, 759, 704, 683, 659, 828, 643, 575, 586, 760, 41, 136, 713, 693, 122, 1542, 700, 398, 779, 658, 1041, 699, 747, 728, 660, 367]
length_plots_portuguese = [155, 58, 29, 389, 319, 294, 950, 16, 263, 63, 823, 77, 711, 149, 50, 505, 59, 634, 52, 148, 187, 76, 66, 52, 268, 42, 698, 33, 425, 302, 77, 32, 81, 107, 59, 89, 32, 24, 170, 83, 95, 7, 129, 215, 117, 776, 89, 58, 68, 76, 119, 59, 55, 21, 558, 14, 73, 86, 68, 64, 49, 130, 710, 586, 64, 59, 588, 60, 51, 66, 43, 125, 82, 49, 227, 35, 77, 55, 637, 54, 897, 104, 311, 892, 1317, 269, 91, 90, 698, 43, 136, 147, 59, 892, 491, 35, 1207, 50, 163, 138, 1, 646, 731, 132, 775, 39, 50, 37, 68, 64, 26, 250, 20, 101, 165, 69, 534, 495, 52, 60, 146, 124, 963, 84, 55, 49, 121, 120, 716, 74, 83, 78, 205, 51, 41, 106, 26, 110, 78, 41, 664, 96, 104, 76, 185, 81, 78, 100, 819, 104, 6, 119, 218, 90, 878, 1685, 49, 186, 49, 71, 61, 689, 83, 37, 57, 1, 53, 71, 113, 53, 81, 65, 106, 38, 16, 68, 80, 71, 670, 159, 58, 68, 179, 24, 82, 103, 848, 63, 64, 38, 64, 431, 104, 861, 127, 133, 604, 35, 377, 36, 311, 29, 1, 66, 2612, 538, 36, 115, 762, 36, 589, 48, 181, 116, 673, 47, 83, 43, 129, 237, 10, 51, 47, 412, 16, 56, 644, 276, 766, 108, 72, 60, 44, 156, 33, 716, 708, 70, 783, 36, 362, 86, 79, 34, 40, 105, 707, 178, 524, 27, 40, 822, 73, 114, 562, 170, 27, 816, 40, 57, 168, 158, 1, 706, 66, 144, 30, 84, 28, 146, 90, 122, 84, 77, 404, 185, 544, 508, 73, 210, 28, 1284, 344, 602, 73, 767, 192, 68, 808, 54, 198, 60, 36, 9, 129, 44, 34, 69, 118, 28, 29, 25, 67, 616, 883, 73, 243, 144, 104, 126, 117, 190, 58, 418, 810, 594, 101, 65, 595, 79, 778, 745, 35, 44, 56, 770, 54, 114, 90, 49, 48, 195, 66, 34, 66, 72, 100, 77, 46, 40, 208, 661, 179, 55, 29, 872, 39, 42, 105, 28, 20, 50, 535, 48, 34, 45, 50, 716, 64, 22, 113, 957, 46, 839, 769, 489, 404, 54, 81, 29, 53, 38, 38, 47, 63, 67, 225, 121, 790, 50, 99, 176, 1115, 44, 801, 102, 90, 62, 753, 26, 630, 56, 104, 81, 26, 102, 147, 56, 836, 52, 653, 135, 56, 653, 30, 134, 47, 60, 59, 505, 810, 83, 1298, 70, 303, 77, 212, 414, 201, 517, 67, 45, 104, 86, 38, 162, 71, 896, 60, 86, 66, 217, 206, 37, 152, 371, 79, 235, 91, 221, 110, 49, 231, 53, 385, 33, 467, 22, 212, 78, 34, 26, 602, 231, 30, 89, 257, 63, 63, 50, 18, 60, 28, 228, 525, 76, 33, 945, 22, 123, 37, 463, 54, 343, 112, 52, 54, 78, 103, 60, 17, 129, 30, 79, 694, 334, 937, 404, 1095, 161, 65, 155, 80, 555, 155, 19, 1034, 448, 38, 1082, 143, 69, 773, 342, 198, 24, 16, 63, 62, 129, 40, 21, 85]
length_plots_spanish = [460, 225, 243, 291, 235, 1, 682, 36, 296, 999, 802, 105, 1, 1128, 81, 581, 289, 628, 91, 345, 426, 2317, 21, 1709, 390, 687, 87, 98, 260, 1238, 515, 222, 39, 1448, 108, 42, 59, 994, 72, 56, 1214, 149, 766, 108, 1460, 766, 444, 437, 322, 704, 767, 908, 148, 854, 276, 434, 64, 46, 732, 161, 42, 25, 94, 639, 101, 223, 275, 1039, 35, 668, 42, 696, 112, 191, 302, 211, 66, 159, 319, 22, 635, 272, 810, 209, 990, 546, 923, 74, 56, 54, 767, 95, 678, 38, 809, 220, 604, 734, 604, 817, 1227, 1823, 72, 565, 796, 574, 672, 41, 228, 908, 1100, 379, 1203, 84, 40, 144, 234, 513, 38, 899, 158, 403, 1117, 78, 844, 1053, 2110, 1017, 157, 306, 88, 315, 39, 815, 1476, 287, 131, 1059, 176, 43, 80, 765, 422, 87, 66, 748, 337, 1094, 52, 136, 470, 343, 754, 1703, 634, 150, 364, 131, 240, 157, 1098, 384, 767, 1108, 385, 48, 219, 41, 1010, 1729, 295, 86, 726, 1043, 95, 68, 539, 482, 88, 721, 72, 837, 50, 96, 95, 1172, 555, 323, 38, 925, 891, 42, 99, 697, 704, 481, 1423, 73, 21, 247, 169, 1163, 606, 107, 515, 2652, 555, 822, 39, 134, 716, 556, 350, 261, 1192, 1167, 137, 186, 575, 53, 1454, 114, 189, 904, 661, 979, 714, 783, 630, 384, 571, 1, 1007, 427, 142, 129, 925, 500, 1492, 1543, 1922, 483, 95, 275, 127, 96, 718, 677, 129, 892, 693, 973, 129, 61, 56, 42, 893, 2201, 150, 547, 175, 1241, 711, 1, 78, 38, 283, 287, 672, 46, 241, 724, 198, 37, 404, 258, 54, 70, 158, 848, 57, 1004, 295, 71, 34, 47, 40, 925, 994, 381, 862, 116, 159, 706, 568, 568, 919, 258, 253, 50, 512, 695, 99, 16, 72, 759, 803, 153, 195, 441, 73, 619, 83, 2687, 7, 103, 753, 714, 696, 2345, 1, 471, 166, 27, 549, 3030, 93, 443, 2293, 31, 714, 948, 702, 293, 1014, 441, 115, 270, 61, 818, 75, 36, 24, 71, 181, 715, 798, 1207, 178, 1050, 155, 757, 1319, 1824, 1149, 410, 265, 274, 53, 111, 40, 65, 623, 770, 408, 1064, 741, 720, 97, 421, 947, 477, 407, 741, 1, 114, 938, 529, 827, 24, 98, 162, 572, 99, 3057, 232, 94, 478, 1, 25, 969, 704, 495, 111, 17, 88, 635, 635, 70, 229, 450, 106, 892, 942, 1371, 33, 74, 119, 130, 24, 707, 97, 390, 708, 224, 480, 769, 577, 154, 490, 1, 802, 55, 620, 285, 98, 42, 713, 785, 586, 140, 1, 116, 778, 753, 52, 182, 256, 1106, 596, 132, 568, 105, 195, 490, 577, 102, 95, 198, 1079, 59, 78, 20, 773, 902, 297, 856, 771, 110, 889, 81, 158, 52, 565, 125, 1669, 110, 69, 647, 68, 1, 315, 831, 451, 261, 330, 97, 1051, 46, 280, 714, 294, 651, 664, 677, 218, 285, 51, 478, 43, 797, 817, 64, 704, 652, 360, 143, 130, 181, 103, 1064, 878, 955, 347, 725, 63, 560, 637, 1047, 746, 816, 113, 42, 108, 1189, 673, 481, 1369, 1571, 120, 153, 605, 71, 354, 729, 1991, 811, 82, 189, 1347, 895, 827, 721, 368, 524, 3486, 66, 485]
# hist, bins = np.histogram(length_articles_english, bins='auto')
# densidade = hist / (len(length_articles_english) * np.diff(bins))
# plt.plot(bins[:-1], densidade)
# plt.xlabel('Valores')
# plt.ylabel('Densidade de Probabilidade')
# plt.title('Número de palavras dos artigos')
# plt.show()

#print("in_en = " + str(sorted(in_en)))
#print("out_en = " + str(sorted(out_en)))
#print("in_pt = " + str(sorted(in_pt)))
#print("out_pt = " +str(sorted(out_pt)))

data = [length_plots_english, length_plots_spanish, length_plots_portuguese]

fig = plt.figure(figsize =(15, 7))
ax = fig.add_axes([0.06, 0.04, 0.9, 0.9])
bp = ax.boxplot(data)
ax.set_xticklabels(['Inglês', 'Espanhol', 'Português'])
# plt.boxplot(length_articles_english)
# plt.boxplot(length_articles_portuguese)
# plt.boxplot(length_articles_spanish)
plt.ylim(0, 4000)
plt.title("Boxplot número de palavras da sessão 'Plot' dos artigos por idioma")
plt.show()

